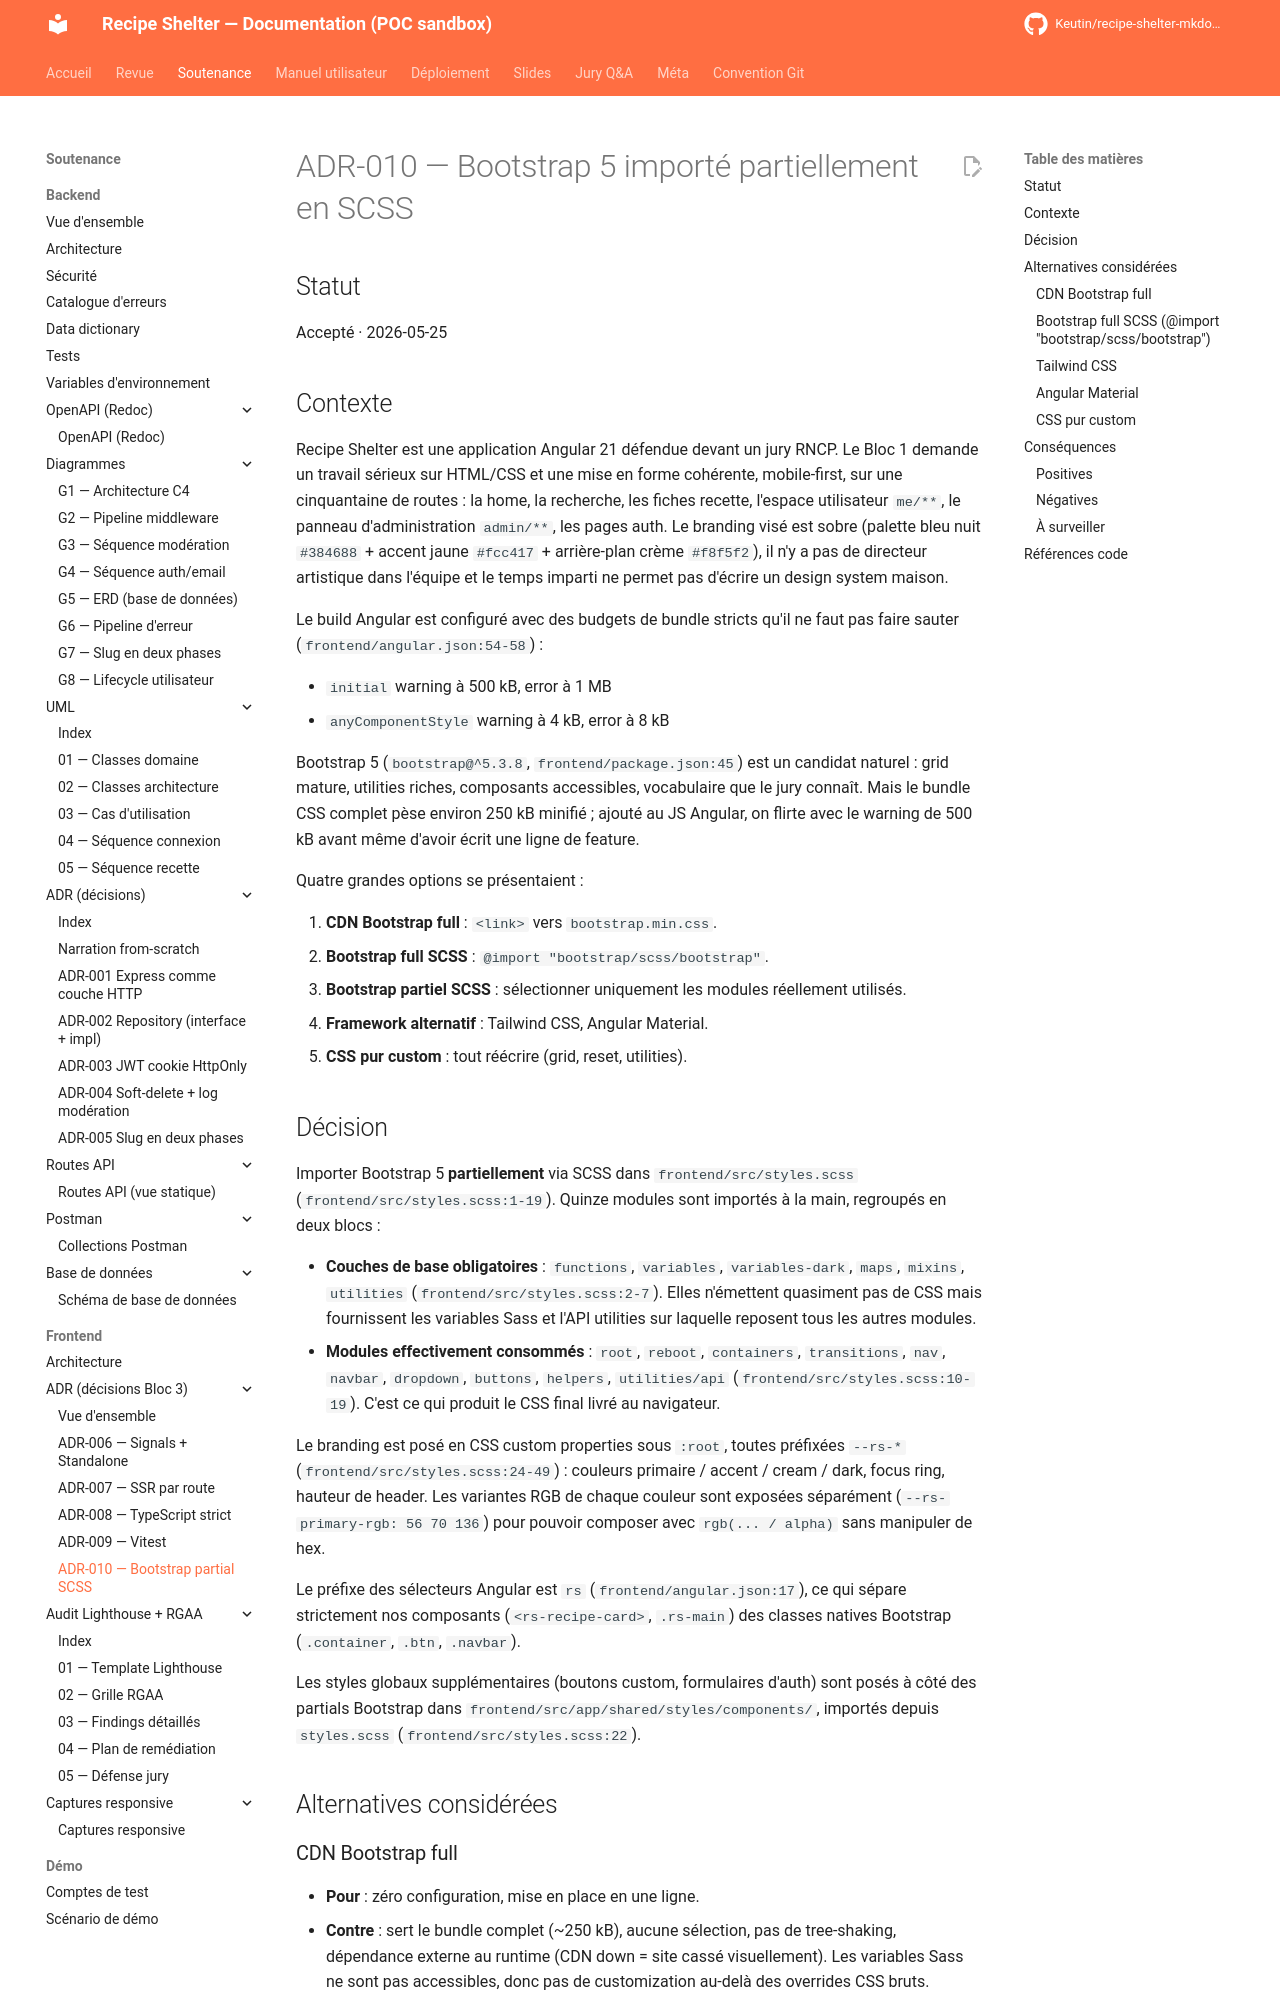

repository: Keutin/recipe-shelter-mkdocs-poc · page: soutenance/frontend/adr/adr-010-bootstrap-partial-scss/index.html · generator: mkdocs

# ADR-010 — Bootstrap 5 importé partiellement en SCSS

## Statut

Accepté · 2026-05-25

## Contexte

Recipe Shelter est une application Angular 21 défendue devant un jury
RNCP. Le Bloc 1 demande un travail sérieux sur HTML/CSS et une mise en
forme cohérente, mobile-first, sur une cinquantaine de routes : la home,
la recherche, les fiches recette, l'espace utilisateur `me/**`, le
panneau d'administration `admin/**`, les pages auth. Le branding visé
est sobre (palette bleu nuit `#384688` + accent jaune `#fcc417` +
arrière-plan crème `#f8f5f2`), il n'y a pas de directeur artistique
dans l'équipe et le temps imparti ne permet pas d'écrire un design
system maison.

Le build Angular est configuré avec des budgets de bundle stricts qu'il
ne faut pas faire sauter (`frontend/angular.json:54-58`) :

- `initial` warning à 500 kB, error à 1 MB
- `anyComponentStyle` warning à 4 kB, error à 8 kB

Bootstrap 5 (`bootstrap@^5.3.8`,
`frontend/package.json:45`) est un candidat naturel : grid mature,
utilities riches, composants accessibles, vocabulaire que le jury
connaît. Mais le bundle CSS complet pèse environ 250 kB minifié ; ajouté
au JS Angular, on flirte avec le warning de 500 kB avant même d'avoir
écrit une ligne de feature.

Quatre grandes options se présentaient :

1. **CDN Bootstrap full** : `<link>` vers `bootstrap.min.css`.
2. **Bootstrap full SCSS** : `@import "bootstrap/scss/bootstrap"`.
3. **Bootstrap partiel SCSS** : sélectionner uniquement les modules
   réellement utilisés.
4. **Framework alternatif** : Tailwind CSS, Angular Material.
5. **CSS pur custom** : tout réécrire (grid, reset, utilities).

## Décision

Importer Bootstrap 5 **partiellement** via SCSS dans
`frontend/src/styles.scss` (`frontend/src/styles.scss:1-19`). Quinze
modules sont importés à la main, regroupés en deux blocs :

- **Couches de base obligatoires** : `functions`, `variables`,
  `variables-dark`, `maps`, `mixins`, `utilities`
  (`frontend/src/styles.scss:2-7`). Elles n'émettent quasiment pas de
  CSS mais fournissent les variables Sass et l'API utilities sur
  laquelle reposent tous les autres modules.
- **Modules effectivement consommés** : `root`, `reboot`, `containers`,
  `transitions`, `nav`, `navbar`, `dropdown`, `buttons`, `helpers`,
  `utilities/api` (`frontend/src/styles.scss:10-19`). C'est ce qui
  produit le CSS final livré au navigateur.

Le branding est posé en CSS custom properties sous `:root`, toutes
préfixées `--rs-*` (`frontend/src/styles.scss:24-49`) : couleurs
primaire / accent / cream / dark, focus ring, hauteur de header. Les
variantes RGB de chaque couleur sont exposées séparément
(`--rs-primary-rgb: 56 70 136`) pour pouvoir composer avec `rgb(... /
alpha)` sans manipuler de hex.

Le préfixe des sélecteurs Angular est `rs` (`frontend/angular.json:17`),
ce qui sépare strictement nos composants (`<rs-recipe-card>`,
`.rs-main`) des classes natives Bootstrap (`.container`, `.btn`,
`.navbar`).

Les styles globaux supplémentaires (boutons custom, formulaires d'auth)
sont posés à côté des partials Bootstrap dans
`frontend/src/app/shared/styles/components/`, importés depuis
`styles.scss` (`frontend/src/styles.scss:22`).

## Alternatives considérées

### CDN Bootstrap full

- **Pour** : zéro configuration, mise en place en une ligne.
- **Contre** : sert le bundle complet (~250 kB), aucune sélection, pas
  de tree-shaking, dépendance externe au runtime (CDN down = site cassé
  visuellement). Les variables Sass ne sont pas accessibles, donc pas
  de customization au-delà des overrides CSS bruts.
- **Risque** : performance mobile dégradée, audit Lighthouse pénalisé.
